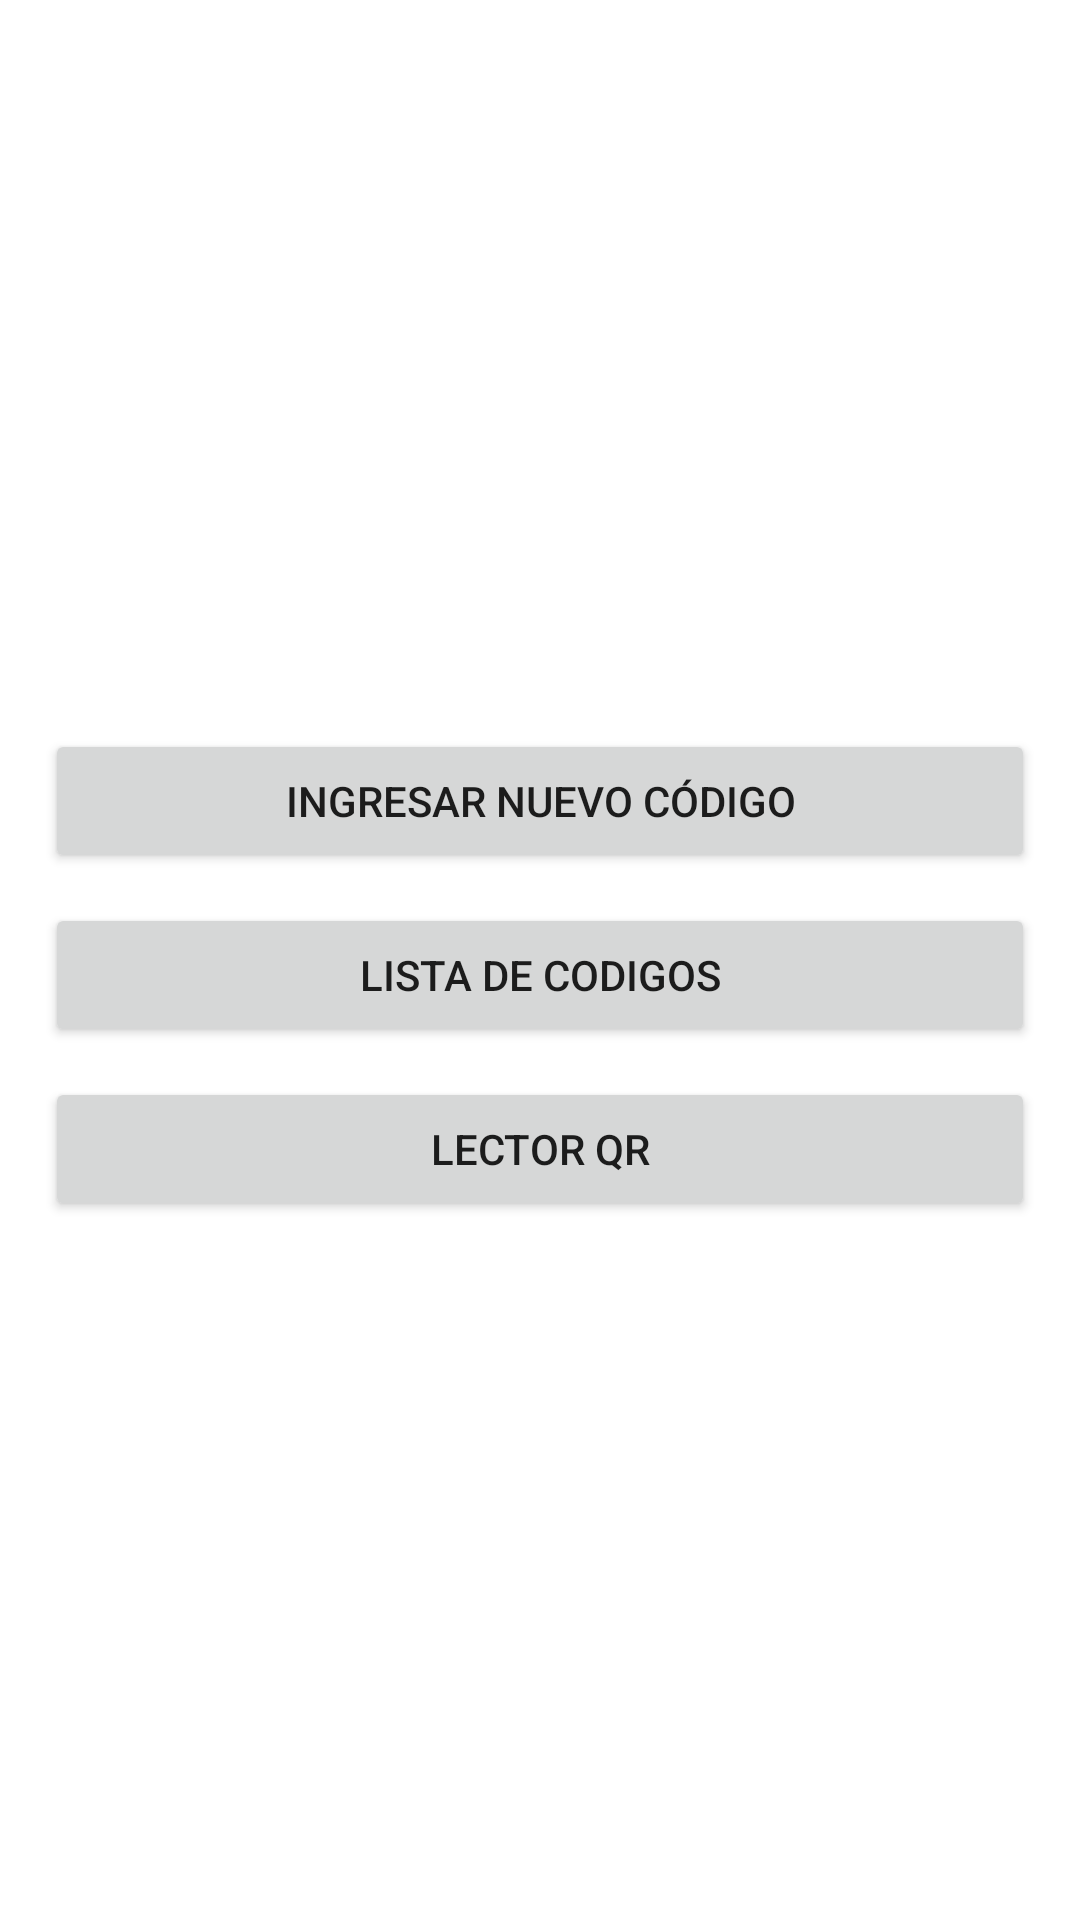

Layout XML and referenced resources for this Android screen:
<!-- AndroidManifest.xml: application theme Theme.Siticketpe -->
<!-- res/layout/activity_main.xml -->
<?xml version="1.0" encoding="utf-8"?>
<LinearLayout xmlns:android="http://schemas.android.com/apk/res/android"
    xmlns:app="http://schemas.android.com/apk/res-auto"
    xmlns:tools="http://schemas.android.com/tools"
    android:layout_width="match_parent"
    android:layout_height="match_parent"
    android:gravity="center"
    android:orientation="vertical"
    android:padding="15dp"
    tools:context=".MainActivity">

    <Button
        android:id="@+id/btnInsertar"
        android:layout_width="match_parent"
        android:layout_height="wrap_content"
        android:layout_marginTop="10dp"
        android:text="Ingresar nuevo código">

    </Button>

    <Button
        android:id="@+id/btnListarCodes"
        android:layout_width="match_parent"
        android:layout_height="wrap_content"
        android:layout_marginTop="10dp"
        android:text="Lista de codigos">
    </Button>

    <Button
        android:id="@+id/btnQr"
        android:layout_width="match_parent"
        android:layout_height="wrap_content"
        android:layout_marginTop="10dp"
        android:text="Lector QR">
    </Button>

</LinearLayout>
<!-- resources referenced by this layout -->
<resources>
  <style name="Theme.Siticketpe" parent="Theme.MaterialComponents.DayNight.DarkActionBar">
          
          <item name="colorPrimary">@color/purple_500</item>
          <item name="colorPrimaryVariant">@color/purple_700</item>
          <item name="colorOnPrimary">@color/white</item>
          
          <item name="colorSecondary">@color/teal_200</item>
          <item name="colorSecondaryVariant">@color/teal_700</item>
          <item name="colorOnSecondary">@color/black</item>
          
          <item name="android:statusBarColor">?attr/colorPrimaryVariant</item>
          
      </style>
  <color name="purple_500">#FF6200EE</color>
  <color name="purple_700">#FF3700B3</color>
  <color name="white">#FFFFFFFF</color>
  <color name="teal_200">#FF03DAC5</color>
  <color name="teal_700">#FF018786</color>
  <color name="black">#FF000000</color>
</resources>
